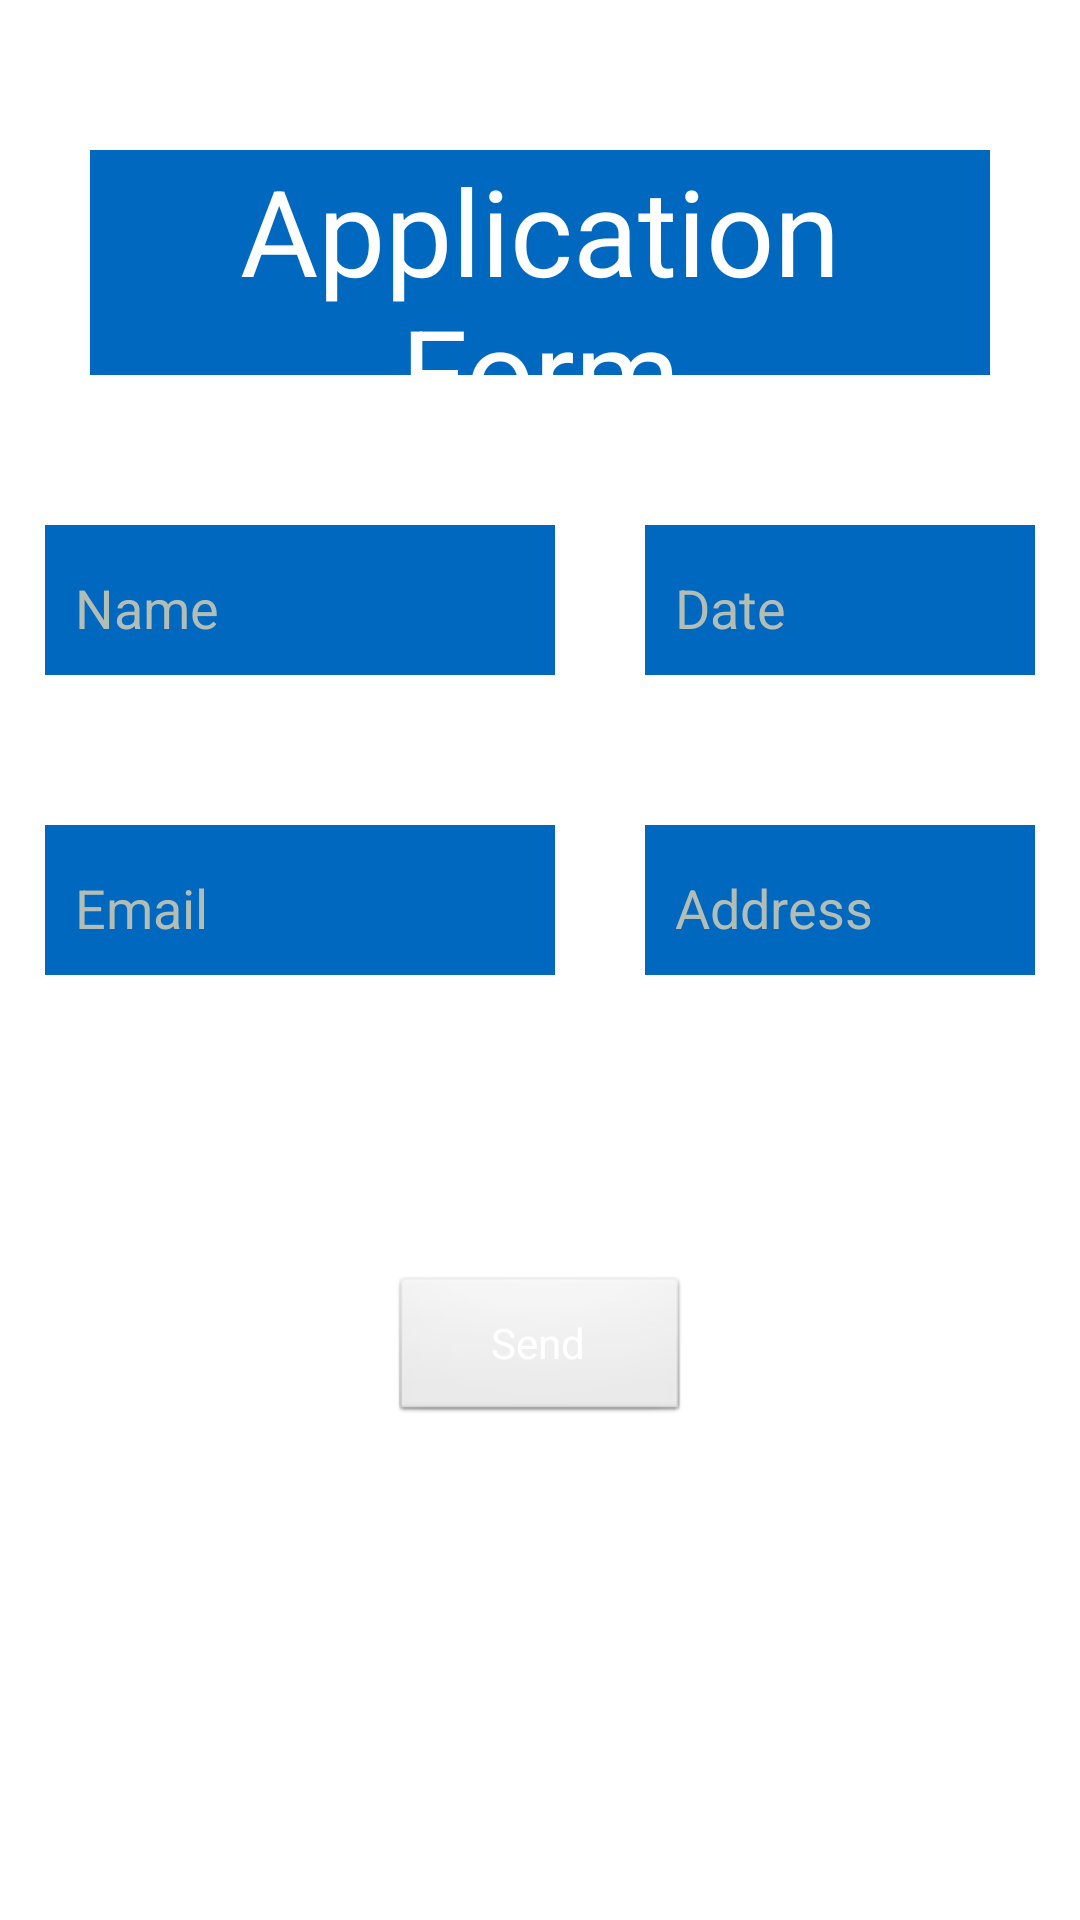

This screen was rendered from an Android layout file. Write that file and the resources it references.
<!-- AndroidManifest.xml: application theme Theme.StylesThemeBlue -->
<!-- res/layout/activity_main.xml -->
<?xml version="1.0" encoding="utf-8"?>
<RelativeLayout
    xmlns:android="http://schemas.android.com/apk/res/android"
    xmlns:app="http://schemas.android.com/apk/res-auto"
    xmlns:tools="http://schemas.android.com/tools"
    android:layout_width="match_parent"
    android:layout_height="match_parent"
    tools:context=".MainActivity">

    <TextView
        android:id="@+id/applicationForm"
        style="@style/TextViewProperties"
        android:text="Application Form" />

    <EditText
        android:id="@+id/name"
        style="@style/EditTextProperties"
        android:layout_below="@+id/applicationForm"
        android:ems="10"
        android:hint="Name"
        android:inputType="textPersonName" />

    <EditText
        android:id="@+id/date"
        style="@style/EditTextProperties"
        android:layout_below="@+id/applicationForm"
        android:layout_toRightOf="@id/name"
        android:ems="10"
        android:hint="Date"
        android:inputType="date" />

    <EditText
        android:id="@+id/email"
        style="@style/EditTextProperties"
        android:layout_below="@+id/name"
        android:ems="10"
        android:hint="Email"
        android:inputType="textEmailAddress" />

    <EditText
        android:id="@+id/postalAddress"
        style="@style/EditTextProperties"
        android:layout_below="@id/date"
        android:layout_toRightOf="@+id/email"
        android:ems="10"
        android:hint="Address"
        android:inputType="textPostalAddress" />

    <Button
        android:id="@+id/sendButton"
        style="@style/ButtonProperties"
        android:layout_below="@+id/applicationForm"
        android:onClick="switchScreens"
        android:text="Send" />


</RelativeLayout>
<!-- resources referenced by this layout -->
<resources>
  <style name="ButtonProperties" parent="android:style/Widget.Button">
          <item name="android:layout_width">@dimen/buttonWidth</item>
          <item name="android:layout_height">@dimen/buttonHeight</item>
          <item name="android:layout_centerHorizontal">true</item>
          <item name="android:layout_marginTop">@dimen/buttonMarginTop</item>
          <item name="android:gravity">center</item>
          <item name="android:textColor">@color/whiteText</item>
      </style>
  <style name="EditTextProperties" parent="android:style/Widget.EditText">
          <item name="android:background">@color/blueDark</item>
          <item name="android:textColor">@color/whiteText</item>
          <item name="android:layout_marginLeft">@dimen/leftMargin</item>
          <item name="android:layout_marginRight">@dimen/rightMargin</item>
          <item name="android:layout_marginTop">@dimen/editTextMarginTop</item>
          <item name="android:layout_width">@dimen/editTextWidth</item>
          <item name="android:layout_height">@dimen/editTextHeight</item>
          <item name="android:paddingTop">@dimen/textPaddingTop</item>
          <item name="android:paddingLeft">@dimen/textPaddingLeft</item>
          <item name="android:textColorHint">@color/greyText</item>
      </style>
  <style name="TextViewProperties" parent="android:style/Widget.TextView">
          <item name="android:background">@color/blueDark</item>
          <item name="android:layout_width">@dimen/textViewWidth</item>
          <item name="android:layout_height">@dimen/textViewHeight</item>
          <item name="android:layout_centerHorizontal">true</item>
          <item name="android:layout_marginTop">@dimen/textViewMarginTop</item>
          <item name="android:textColor">@color/whiteText</item>
          <item name="android:textSize">@dimen/fontLarge</item>
          <item name="android:gravity">center</item>
      </style>
  <style name="Theme.StylesThemeBlue" parent="Theme.MaterialComponents.DayNight.DarkActionBar">
          
          <item name="colorPrimary">@color/blueDark</item>
          <item name="colorPrimaryVariant">@color/blueColor</item>
          <item name="colorOnPrimary">@color/whiteText</item>
          
          <item name="colorSecondary">@color/secondBlueDark</item>
          <item name="colorSecondaryVariant">@color/secondBlue</item>
          <item name="colorOnSecondary">@color/whiteText</item>
          
          <item name="android:statusBarColor" tools:targetApi="l">?attr/colorPrimary</item>
          
          <item name="editTextStyle">@style/EditTextProperties</item>
          <item name="android:textViewStyle">@style/TextViewProperties</item>
          <item name="buttonStyle">@style/ButtonProperties</item>
      </style>
  
      // different properties for editText, textView, and button
  <dimen name="buttonWidth">100dp</dimen>
  <dimen name="buttonHeight">50dp</dimen>
  <dimen name="buttonMarginTop">300dp</dimen>
  <color name="whiteText">#FFFFFF</color>
  <color name="blueDark">#0068bf</color>
  <dimen name="leftMargin">15dp</dimen>
  <dimen name="rightMargin">15dp</dimen>
  <dimen name="editTextMarginTop">50dp</dimen>
  <dimen name="editTextWidth">170dp</dimen>
  <dimen name="editTextHeight">50dp</dimen>
  <dimen name="textPaddingTop">5sp</dimen>
  <dimen name="textPaddingLeft">10sp</dimen>
  <color name="greyText">#B2BEB5</color>
  <dimen name="textViewWidth">300dp</dimen>
  <dimen name="textViewHeight">75dp</dimen>
  <dimen name="textViewMarginTop">50dp</dimen>
  <dimen name="fontLarge">40sp</dimen>
  <color name="blueColor">#2195f2</color>
  <color name="secondBlueDark">#49599a</color>
  <color name="secondBlue">#7986cb</color>
</resources>
